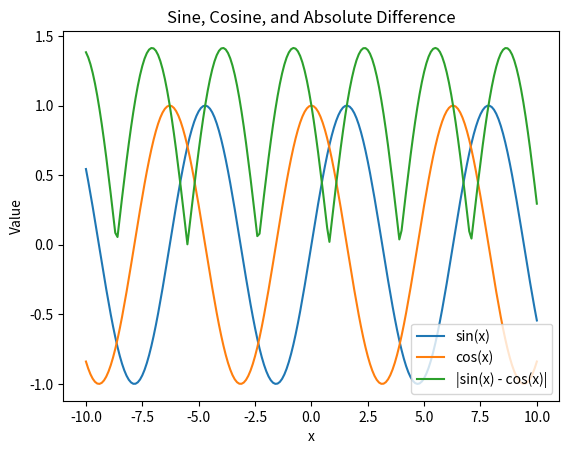

This chart was generated by the following Python code:
import numpy as np
import matplotlib.pyplot as plt
from scipy.fft import fft

def task_func(range_start=-10, range_end=10, step=0.1):
    # Create a generator object
    def data_generator():
        x = range_start
        while x <= range_end:
            sin_x = np.sin(x)
            cos_x = np.cos(x)
            abs_diff = abs(sin_x - cos_x)
            yield (x, sin_x, cos_x, abs_diff)
            x += step

    # Generate data for plotting
    data = list(data_generator())
    x_values, sin_values, cos_values, abs_diff_values = zip(*data)

    # Plot the sine, cosine, and absolute difference
    fig, ax = plt.subplots()
    ax.plot(x_values, sin_values, label='sin(x)')
    ax.plot(x_values, cos_values, label='cos(x)')
    ax.plot(x_values, abs_diff_values, label='|sin(x) - cos(x)|')
    ax.set_title('Sine, Cosine, and Absolute Difference')
    ax.set_xlabel('x')
    ax.set_ylabel('Value')
    ax.legend()

    # Compute the 1D FFT of the absolute difference
    fft_abs_diff = fft(abs_diff_values)
    fft_abs_diff_mean = np.mean(np.abs(fft_abs_diff))
    fft_abs_diff_median = np.median(np.abs(fft_abs_diff))

    # Return the generator, plot, and FFT statistics
    return data_generator(), ax, fft_abs_diff_mean, fft_abs_diff_median

# Example usage
gen, ax, mean_fft, median_fft = task_func()
plt.show()
print(f"Mean of FFT: {mean_fft}")
print(f"Median of FFT: {median_fft}")